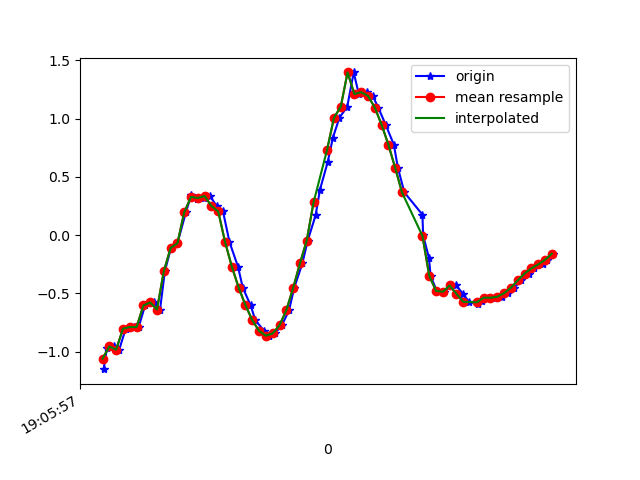

Data behind this chart, as committed beside it:
1618772757823, 1468441668225453, -1.1503347, -2.8690307, 9.299753
1618772757833, 1468441687456223, -0.9699, -2.932, 9.301
1618772757855, 1468441706686993, -0.9553, -2.961, 9.293
1618772757869, 1468441725917763, -0.9828, -3.142, 9.23
1618772757888, 1468441745148533, -0.8032, -3.193, 9.23
1618772757913, 1468441764379303, -0.7881, -3.207, 9.227
1618772757926, 1468441783610073, -0.7892, -3.382, 9.164
1618772757945, 1468441802840843, -0.6035, -3.485, 9.139
1618772757971, 1468441822071613, -0.5777, -3.741, 9.04
1618772757989, 1468441841302383, -0.6384, -4.265, 8.8
1618772758003, 1468441860533153, -0.3102, -4.876, 8.495
1618772758021, 1468441879763923, -0.1103, -5.491, 8.117
1618772758040, 1468441898994693, -0.06979, -6.141, 7.637
1618772758065, 1468441918225463, 0.1968, -6.833, 7.022
1618772758081, 1468441937456233, 0.348, -7.47, 6.334
1618772758098, 1468441956687003, 0.3098, -8.16, 5.418
1618772758117, 1468441975917773, 0.3193, -8.86, 4.176
1618772758136, 1468441995148543, 0.3357, -9.322, 3.004
1618772758155, 1468442014379313, 0.2506, -9.656, 1.655
1618772758174, 1468442033610083, 0.2035, -9.739, 1.073
1618772758193, 1468442052840853, -0.0583, -9.79, -0.4364
1618772758218, 1468442072071623, -0.2707, -9.737, -1.078
1618772758232, 1468442091302393, -0.4501, -9.663, -1.568
1618772758255, 1468442110533163, -0.6017, -9.577, -1.991
1618772758269, 1468442129763933, -0.7297, -9.485, -2.356
1618772758295, 1468442149114687, -0.8221, -9.393, -2.673
1618772758310, 1468442168345457, -0.8632, -9.326, -2.884
1618772758326, 1468442187576227, -0.8433, -9.295, -2.99
1618772758347, 1468442206806997, -0.7736, -9.27, -3.083
1618772758368, 1468442226037767, -0.6452, -9.215, -3.271
1618772758383, 1468442245268537, -0.4545, -9.107, -3.592
1618772758407, 1468442264499307, -0.2429, -8.932, -4.025
1618772758423, 1468442283730077, -0.04566, -8.74, -4.433
1618772758446, 1468442302960847, 0.17, -8.6, -4.697
1618772758459, 1468442322191617, 0.3918, -8.572, -4.735
1618772758482, 1468442341422387, 0.6325, -8.647, -4.568
1618772758497, 1468442360653157, 0.8387, -8.814, -4.202
1618772758516, 1468442379883927, 1.008, -8.976, -3.802
1618772758539, 1468442399114697, 1.103, -9.162, -3.298
1618772758558, 1468442418345467, 1.397, -9.548, -1.712
1618772758573, 1468442437576237, 1.212, -9.503, -2.063
1618772758597, 1468442456807007, 1.228, -9.626, -1.368
1618772758614, 1468442476037777, 1.196, -9.711, -0.5609
1618772758630, 1468442495268547, 1.096, -9.734, 0.2821
1618772758652, 1468442514499317, 0.9483, -9.692, 1.096
1618772758676, 1468442533730087, 0.7767, -9.582, 1.901
1618772758688, 1468442552960857, 0.5773, -9.364, 2.834
1618772758707, 1468442572191627, 0.3669, -8.943, 3.99
1618772758760, 1468442591422397, 0.1765, -8.229, 5.318
1618772758762, 1468442610653167, -0.001689, -7.176, 6.675
1618772758779, 1468442629883937, -0.1925, -5.917, 7.81
1618772758784, 1468442649114707, -0.3478, -4.666, 8.611
1618772758802, 1468442668345477, -0.4782, -3.842, 9.003
1618772758822, 1468442687576247, -0.4859, -3.702, 9.061
1618772758845, 1468442706807017, -0.4343, -3.897, 8.981
1618772758859, 1468442726037787, -0.4291, -3.937, 8.964
1618772758879, 1468442745268557, -0.5041, -3.674, 9.071
1618772758897, 1468442764499327, -0.5717, -3.357, 9.189
1618772758922, 1468442783730097, -0.5908, -3.221, 9.236
1618772758935, 1468442802960867, -0.5617, -3.289, 9.215
1618772758954, 1468442822191637, -0.5362, -3.331, 9.201
... 10 more rows
